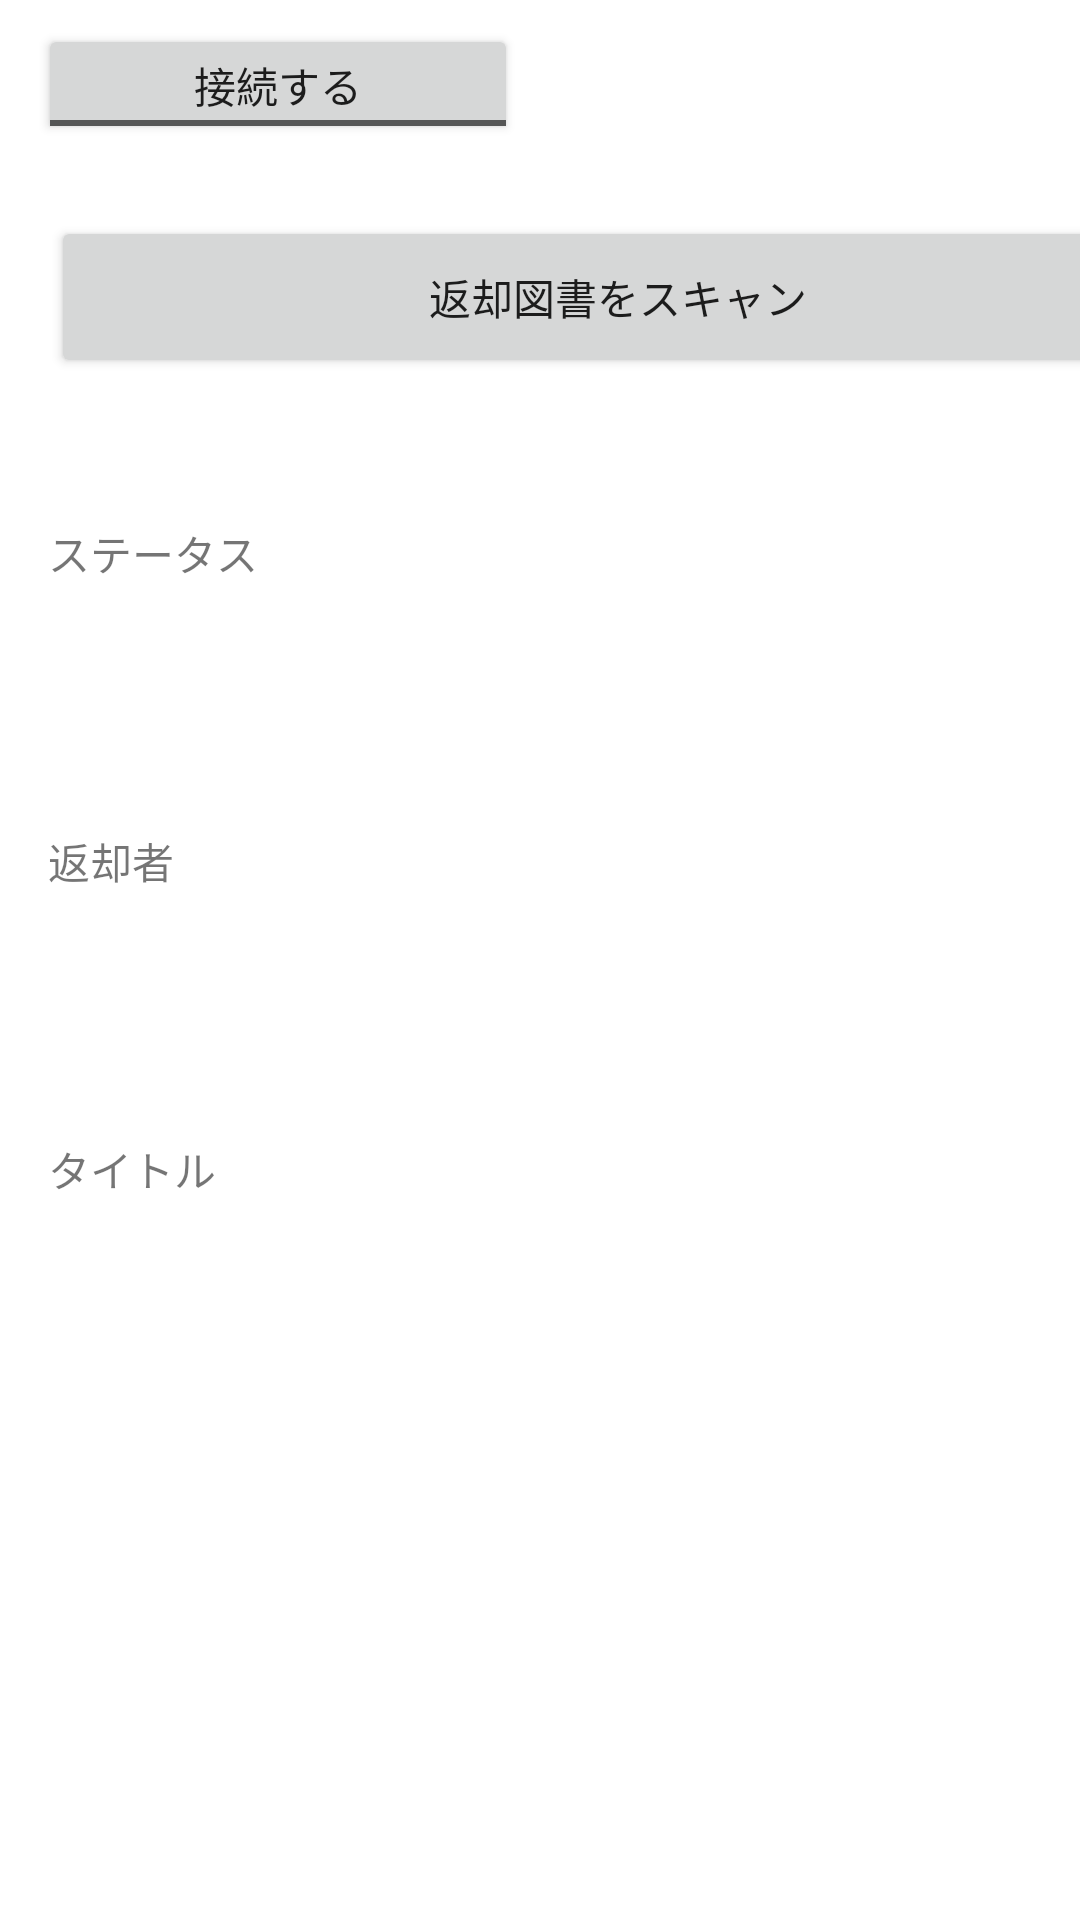

Reconstruct the res/layout file that produces this screen, plus the resources it refers to.
<!-- AndroidManifest.xml: application theme Theme.CloudBib -->
<!-- res/layout/fragment_return.xml -->
<?xml version="1.0" encoding="utf-8"?>
<androidx.constraintlayout.widget.ConstraintLayout xmlns:android="http://schemas.android.com/apk/res/android"
    xmlns:app="http://schemas.android.com/apk/res-auto"
    xmlns:tools="http://schemas.android.com/tools"
    android:layout_width="match_parent"
    android:layout_height="match_parent"
    tools:context=".ui.return.ReturnFragment">

    <TextView
        android:id="@+id/text_return"
        android:layout_width="match_parent"
        android:layout_height="wrap_content"
        android:textAlignment="center"
        android:textSize="20sp"
        tools:layout_editor_absoluteX="8dp"
        tools:layout_editor_absoluteY="704dp" />

    <include
        layout="@layout/toggle_button_layout"
        android:layout_width="160dp"
        android:layout_height="40dp"
        android:layout_marginTop="8dp"
        app:layout_constraintEnd_toEndOf="parent"
        app:layout_constraintHorizontal_bias="0.063"
        app:layout_constraintStart_toStartOf="parent"
        app:layout_constraintTop_toTopOf="parent" />

    <Button
        android:id="@+id/button_return"
        android:layout_width="378dp"
        android:layout_height="54dp"
        android:layout_marginStart="17dp"
        android:layout_marginTop="72dp"
        android:layout_marginEnd="300dp"
        android:text="返却図書をスキャン"
        app:layout_constraintEnd_toEndOf="parent"
        app:layout_constraintHorizontal_bias="0.0"
        app:layout_constraintStart_toStartOf="parent"
        app:layout_constraintTop_toTopOf="parent" />

    <TextView
        android:id="@+id/statusLabel"
        android:layout_width="wrap_content"
        android:layout_height="wrap_content"
        android:layout_marginStart="16dp"
        android:layout_marginTop="48dp"
        android:text="ステータス"
        app:layout_constraintBottom_toTopOf="@+id/statusView"
        app:layout_constraintStart_toStartOf="parent"
        app:layout_constraintTop_toBottomOf="@+id/button_return" />

    <TextView
        android:id="@+id/returnerLabel"
        android:layout_width="wrap_content"
        android:layout_height="wrap_content"
        android:layout_marginStart="16dp"
        android:layout_marginTop="16dp"
        android:text="返却者"
        app:layout_constraintBottom_toTopOf="@+id/returnerView"
        app:layout_constraintStart_toStartOf="parent"
        app:layout_constraintTop_toBottomOf="@+id/statusView" />

    <TextView
        android:id="@+id/titleLabel"
        android:layout_width="wrap_content"
        android:layout_height="wrap_content"
        android:layout_marginStart="16dp"
        android:layout_marginTop="16dp"
        android:text="タイトル"
        app:layout_constraintBottom_toTopOf="@+id/titleView"
        app:layout_constraintStart_toStartOf="parent"
        app:layout_constraintTop_toBottomOf="@+id/returnerView" />

    <TextView
        android:id="@+id/statusView"
        android:layout_width="376dp"
        android:layout_height="50dp"
        android:layout_marginStart="16dp"
        android:layout_marginBottom="16dp"
        android:textColor="@color/black"
        android:textSize="20sp"
        app:layout_constraintBottom_toTopOf="@+id/returnerLabel"
        app:layout_constraintStart_toStartOf="parent"
        app:layout_constraintTop_toBottomOf="@+id/statusLabel" />

    <TextView
        android:id="@+id/returnerView"
        android:layout_width="376dp"
        android:layout_height="50dp"
        android:layout_marginStart="16dp"
        android:layout_marginBottom="16dp"
        android:textColor="@color/black"
        android:textSize="20sp"
        app:layout_constraintBottom_toTopOf="@+id/titleLabel"
        app:layout_constraintStart_toStartOf="parent"
        app:layout_constraintTop_toBottomOf="@+id/returnerLabel" />

    <TextView
        android:id="@+id/titleView"
        android:layout_width="376dp"
        android:layout_height="50dp"
        android:layout_marginStart="16dp"
        android:textColor="@color/black"
        android:textSize="20sp"
        app:layout_constraintStart_toStartOf="parent"
        app:layout_constraintTop_toBottomOf="@+id/titleLabel" />
</androidx.constraintlayout.widget.ConstraintLayout>
<!-- res/layout/toggle_button_layout.xml (included above) -->
<?xml version="1.0" encoding="utf-8"?>
<ToggleButton xmlns:android="http://schemas.android.com/apk/res/android"
    android:id="@+id/connection_toggle"
    android:layout_width="wrap_content"
    android:layout_height="wrap_content"
    android:checked="false"
    android:textOff="接続する"
    android:textOn="切断する" />
<!-- resources referenced by this layout -->
<resources>
  <style name="Theme.CloudBib" parent="Theme.MaterialComponents.DayNight.DarkActionBar">
          
          <item name="colorPrimary">@color/purple_500</item>
          <item name="colorPrimaryVariant">@color/purple_700</item>
          <item name="colorOnPrimary">@color/white</item>
          
          <item name="colorSecondary">@color/teal_200</item>
          <item name="colorSecondaryVariant">@color/teal_700</item>
          <item name="colorOnSecondary">@color/black</item>
          
          <item name="android:statusBarColor">?attr/colorPrimaryVariant</item>
          
      </style>
  <!-- not gathered from this repository: default colours our renderer supplied (Android Studio template values) -->
  <color name="purple_500">#FF6200EE</color>
  <color name="purple_700">#FF3700B3</color>
  <color name="teal_200">#FF03DAC5</color>
  <color name="teal_700">#FF018786</color>
  <color name="black">#FF000000</color>
  <color name="white">#FFFFFFFF</color>
</resources>
